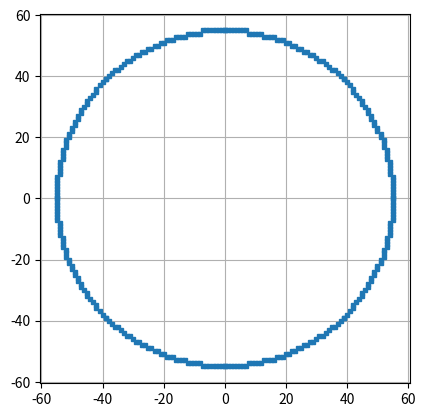

This chart was generated by the following Python code:
import matplotlib.pyplot as plt

def alg_puntoMedioB(r,xc,yc):
    pk = 1-r
    puntos = [[0,r]]
    pActual = [0,r]
    
    while (pActual[0]<pActual[1]):
        if(pk<0):
            pActual[0] += 1
            puntos.append((pActual[0],pActual[1]))
            pk = pk + (2*pActual[0]) +1
        else:
            pActual[0] += 1
            pActual[1] -= 1
            puntos.append((pActual[0],pActual[1]))
            pk = pk + (2*pActual[0]) +1 -(2*pActual[1])
            
    return puntos


def alg_puntoMedioB2(r,xc,yc):
    pk = 1-r
    puntos = [[0,r]]
    pActual = [0,r]
    k = 0
    
    while (pActual[0]<pActual[1]):
        if(pk<0):
            pActual[0] += 1
            dosX = 2*pActual[0]
            dosY = 2*pActual[1]
            puntos.append((pActual[0],pActual[1]))
            
            print(f"{k} | {pk} | {pActual} | {dosX} | {dosY}")
            k += 1            
            
            pk = pk + dosX +1
            

        else:
            pActual[0] += 1
            pActual[1] -= 1
            dosX = 2*pActual[0]
            dosY = 2*pActual[1]
            puntos.append((pActual[0],pActual[1]))
            
            print(f"{k} | {pk} | {pActual} | {dosX} | {dosY}")
            k += 1            
            
            pk = pk + dosX +1 -dosY
            
    return puntos


puntos = alg_puntoMedioB2(55, 0, 0)
x,y = [],[]

for p in puntos:
    x.append(p[0])
    y.append(p[1])
    #print(p)
    
# Completando los cuadrantes

# Cuadrante 1
for p in reversed(puntos):
    x.append(p[1])    
    y.append(p[0])
    #print(f"- | - | ({p[1],p[0]}) | - | -")
    
# Cuadrante 2
for p in puntos:
    x.append(-p[0])
    y.append(p[1])
    #print(f"- | - | {-p[0],p[1]} | - | -")
for p in reversed(puntos):
    x.append(-p[1])    
    y.append(p[0])
    #print(f"- | - | {-p[1],p[0]} | - | -")
    
# Cuadrante 3
for p in puntos:
    x.append(-p[0])
    y.append(-p[1])
    #print(f"- | - | {-p[0],-p[1]} | - | -")
for p in reversed(puntos):
    x.append(-p[1])    
    y.append(-p[0])
    #print(f"- | - | {-p[1],-p[0]} | - | -")
    
# Cuadrante 4
for p in puntos:
    x.append(p[0])
    y.append(-p[1])
    #print(f"- | - | {p[0],-p[1]} | - | -")
for p in reversed(puntos):
    x.append(p[1])    
    y.append(-p[0])
    print(f"- | - | {p[1],-p[0]} | - | -")
  

fig, ax = plt.subplots()
ax.set_aspect("equal")
#plt.figure(figsize=(11,11))
plt.plot(x, y, "s",markersize=3) #markersize=6
plt.grid()
plt.show()